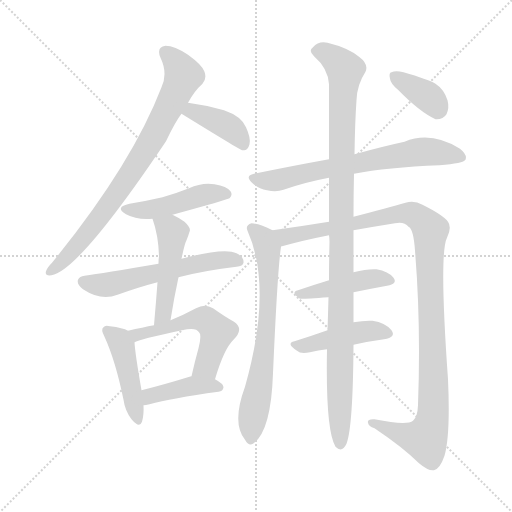
t = 0.00 s
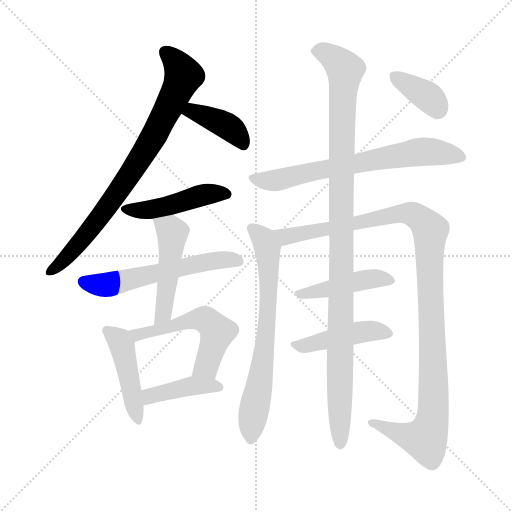
t = 2.20 s
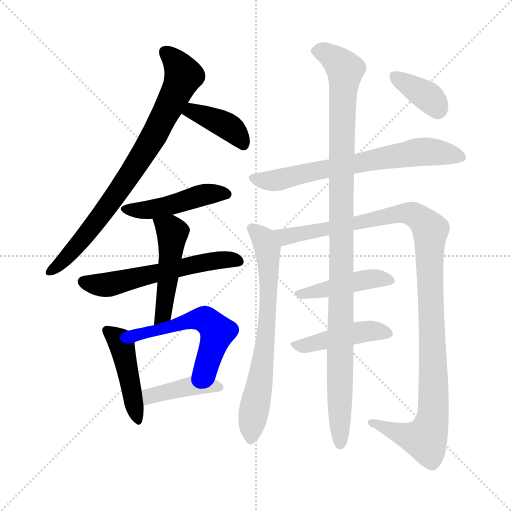
t = 4.40 s
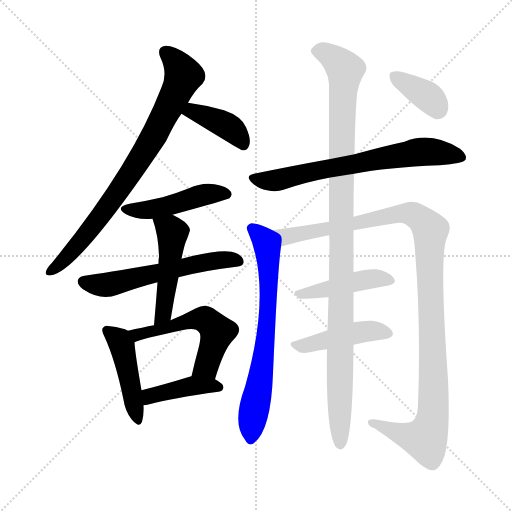
t = 6.60 s
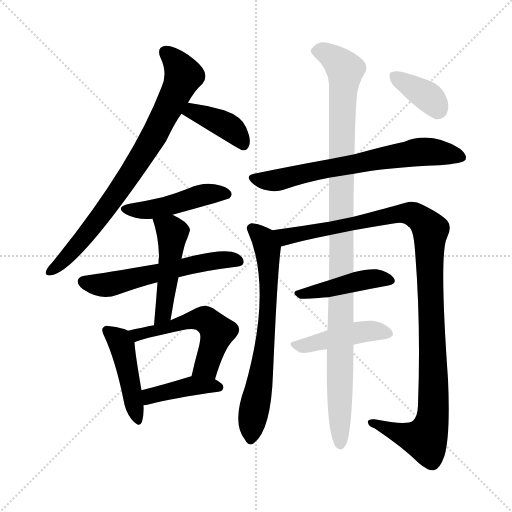
t = 8.79 s
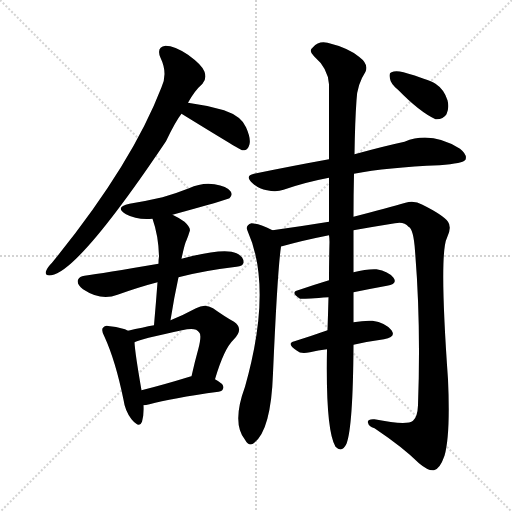
t = 10.99 s

The animated SVG that drew these frames (rendered in a browser with its animation timeline set to each time). Animation: 15 CSS @keyframes rules; one cycle of 10.99 s.

<svg version="1.1" viewBox="0 0 1024 1024" xmlns="http://www.w3.org/2000/svg">
  <g stroke="lightgray" stroke-dasharray="1,1" stroke-width="1" transform="scale(4, 4)">
    <line x1="0" y1="0" x2="256" y2="256"></line>
    <line x1="256" y1="0" x2="0" y2="256"></line>
    <line x1="128" y1="0" x2="128" y2="256"></line>
    <line x1="0" y1="128" x2="256" y2="128"></line>
  </g>
<g transform="scale(1, -1) translate(0, -900)">
   <style type="text/css">
    @keyframes keyframes0 {
      from {
       stroke: blue;
       stroke-dashoffset: 790;
       stroke-width: 128;
       }
       72% {
       animation-timing-function: step-end;
       stroke: blue;
       stroke-dashoffset: 0;
       stroke-width: 128;
       }
       to {
       stroke: black;
       stroke-width: 1024;
       }
       }
       #make-me-a-hanzi-animation-0 {
         animation: keyframes0 0.892904s both;
         animation-delay: 0.000000s;
         animation-timing-function: linear;
       }
    @keyframes keyframes1 {
      from {
       stroke: blue;
       stroke-dashoffset: 392;
       stroke-width: 128;
       }
       56% {
       animation-timing-function: step-end;
       stroke: blue;
       stroke-dashoffset: 0;
       stroke-width: 128;
       }
       to {
       stroke: black;
       stroke-width: 1024;
       }
       }
       #make-me-a-hanzi-animation-1 {
         animation: keyframes1 0.569010s both;
         animation-delay: 0.892904s;
         animation-timing-function: linear;
       }
    @keyframes keyframes2 {
      from {
       stroke: blue;
       stroke-dashoffset: 461;
       stroke-width: 128;
       }
       60% {
       animation-timing-function: step-end;
       stroke: blue;
       stroke-dashoffset: 0;
       stroke-width: 128;
       }
       to {
       stroke: black;
       stroke-width: 1024;
       }
       }
       #make-me-a-hanzi-animation-2 {
         animation: keyframes2 0.625163s both;
         animation-delay: 1.461914s;
         animation-timing-function: linear;
       }
    @keyframes keyframes3 {
      from {
       stroke: blue;
       stroke-dashoffset: 572;
       stroke-width: 128;
       }
       65% {
       animation-timing-function: step-end;
       stroke: blue;
       stroke-dashoffset: 0;
       stroke-width: 128;
       }
       to {
       stroke: black;
       stroke-width: 1024;
       }
       }
       #make-me-a-hanzi-animation-3 {
         animation: keyframes3 0.715495s both;
         animation-delay: 2.087077s;
         animation-timing-function: linear;
       }
    @keyframes keyframes4 {
      from {
       stroke: blue;
       stroke-dashoffset: 479;
       stroke-width: 128;
       }
       61% {
       animation-timing-function: step-end;
       stroke: blue;
       stroke-dashoffset: 0;
       stroke-width: 128;
       }
       to {
       stroke: black;
       stroke-width: 1024;
       }
       }
       #make-me-a-hanzi-animation-4 {
         animation: keyframes4 0.639811s both;
         animation-delay: 2.802572s;
         animation-timing-function: linear;
       }
    @keyframes keyframes5 {
      from {
       stroke: blue;
       stroke-dashoffset: 448;
       stroke-width: 128;
       }
       59% {
       animation-timing-function: step-end;
       stroke: blue;
       stroke-dashoffset: 0;
       stroke-width: 128;
       }
       to {
       stroke: black;
       stroke-width: 1024;
       }
       }
       #make-me-a-hanzi-animation-5 {
         animation: keyframes5 0.614583s both;
         animation-delay: 3.442383s;
         animation-timing-function: linear;
       }
    @keyframes keyframes6 {
      from {
       stroke: blue;
       stroke-dashoffset: 540;
       stroke-width: 128;
       }
       64% {
       animation-timing-function: step-end;
       stroke: blue;
       stroke-dashoffset: 0;
       stroke-width: 128;
       }
       to {
       stroke: black;
       stroke-width: 1024;
       }
       }
       #make-me-a-hanzi-animation-6 {
         animation: keyframes6 0.689453s both;
         animation-delay: 4.056966s;
         animation-timing-function: linear;
       }
    @keyframes keyframes7 {
      from {
       stroke: blue;
       stroke-dashoffset: 409;
       stroke-width: 128;
       }
       57% {
       animation-timing-function: step-end;
       stroke: blue;
       stroke-dashoffset: 0;
       stroke-width: 128;
       }
       to {
       stroke: black;
       stroke-width: 1024;
       }
       }
       #make-me-a-hanzi-animation-7 {
         animation: keyframes7 0.582845s both;
         animation-delay: 4.746419s;
         animation-timing-function: linear;
       }
    @keyframes keyframes8 {
      from {
       stroke: blue;
       stroke-dashoffset: 681;
       stroke-width: 128;
       }
       69% {
       animation-timing-function: step-end;
       stroke: blue;
       stroke-dashoffset: 0;
       stroke-width: 128;
       }
       to {
       stroke: black;
       stroke-width: 1024;
       }
       }
       #make-me-a-hanzi-animation-8 {
         animation: keyframes8 0.804199s both;
         animation-delay: 5.329264s;
         animation-timing-function: linear;
       }
    @keyframes keyframes9 {
      from {
       stroke: blue;
       stroke-dashoffset: 690;
       stroke-width: 128;
       }
       69% {
       animation-timing-function: step-end;
       stroke: blue;
       stroke-dashoffset: 0;
       stroke-width: 128;
       }
       to {
       stroke: black;
       stroke-width: 1024;
       }
       }
       #make-me-a-hanzi-animation-9 {
         animation: keyframes9 0.811523s both;
         animation-delay: 6.133464s;
         animation-timing-function: linear;
       }
    @keyframes keyframes10 {
      from {
       stroke: blue;
       stroke-dashoffset: 1116;
       stroke-width: 128;
       }
       78% {
       animation-timing-function: step-end;
       stroke: blue;
       stroke-dashoffset: 0;
       stroke-width: 128;
       }
       to {
       stroke: black;
       stroke-width: 1024;
       }
       }
       #make-me-a-hanzi-animation-10 {
         animation: keyframes10 1.158203s both;
         animation-delay: 6.944987s;
         animation-timing-function: linear;
       }
    @keyframes keyframes11 {
      from {
       stroke: blue;
       stroke-dashoffset: 441;
       stroke-width: 128;
       }
       59% {
       animation-timing-function: step-end;
       stroke: blue;
       stroke-dashoffset: 0;
       stroke-width: 128;
       }
       to {
       stroke: black;
       stroke-width: 1024;
       }
       }
       #make-me-a-hanzi-animation-11 {
         animation: keyframes11 0.608887s both;
         animation-delay: 8.103190s;
         animation-timing-function: linear;
       }
    @keyframes keyframes12 {
      from {
       stroke: blue;
       stroke-dashoffset: 442;
       stroke-width: 128;
       }
       59% {
       animation-timing-function: step-end;
       stroke: blue;
       stroke-dashoffset: 0;
       stroke-width: 128;
       }
       to {
       stroke: black;
       stroke-width: 1024;
       }
       }
       #make-me-a-hanzi-animation-12 {
         animation: keyframes12 0.609701s both;
         animation-delay: 8.712077s;
         animation-timing-function: linear;
       }
    @keyframes keyframes13 {
      from {
       stroke: blue;
       stroke-dashoffset: 1074;
       stroke-width: 128;
       }
       78% {
       animation-timing-function: step-end;
       stroke: blue;
       stroke-dashoffset: 0;
       stroke-width: 128;
       }
       to {
       stroke: black;
       stroke-width: 1024;
       }
       }
       #make-me-a-hanzi-animation-13 {
         animation: keyframes13 1.124023s both;
         animation-delay: 9.321777s;
         animation-timing-function: linear;
       }
    @keyframes keyframes14 {
      from {
       stroke: blue;
       stroke-dashoffset: 365;
       stroke-width: 128;
       }
       54% {
       animation-timing-function: step-end;
       stroke: blue;
       stroke-dashoffset: 0;
       stroke-width: 128;
       }
       to {
       stroke: black;
       stroke-width: 1024;
       }
       }
       #make-me-a-hanzi-animation-14 {
         animation: keyframes14 0.547038s both;
         animation-delay: 10.445801s;
         animation-timing-function: linear;
       }
</style>
<path d="M 376.0 694.5 Q 389.0 718.5 405.0 732.5 Q 414.0 742.5 409.0 756.5 Q 405.0 769.5 376.0 790.5 Q 349.0 808.5 331.0 808.5 Q 312.0 805.5 321.0 784.5 Q 336.0 753.5 323.0 725.5 Q 263.0 569.5 104.0 374.5 Q 94.0 364.5 92.0 357.5 Q 89.0 347.5 103.0 349.5 Q 158.0 358.5 332.0 617.5 Q 351.0 657.5 363.0 672.5 L 376.0 694.5 Z" fill="lightgray"></path> 
<path d="M 363.0 672.5 Q 480.0 600.5 484.0 599.5 Q 485.0 599.5 489.0 599.5 Q 496.0 600.5 499.0 611.5 Q 502.0 623.5 492.0 645.5 Q 483.0 667.5 448.0 679.5 Q 414.0 689.5 376.0 694.5 C 346.0 698.5 337.0 688.5 363.0 672.5 Z" fill="lightgray"></path> 
<path d="M 345.0 470.5 Q 454.0 500.5 459.0 503.5 Q 466.0 510.5 461.0 517.5 Q 454.0 527.5 429.0 531.5 Q 404.0 535.5 378.0 523.5 Q 353.0 513.5 325.0 505.5 Q 295.0 498.5 259.0 492.5 Q 228.0 485.5 252.0 471.5 Q 274.0 459.5 305.0 462.5 L 345.0 470.5 Z" fill="lightgray"></path> 
<path d="M 357.0 345.5 Q 406.0 358.5 473.0 366.5 Q 486.0 367.5 487.0 374.5 Q 488.0 386.5 473.0 393.5 Q 449.0 405.5 363.0 382.5 L 317.0 372.5 Q 205.0 353.5 169.0 348.5 Q 159.0 347.5 156.0 340.5 Q 153.0 331.5 166.0 321.5 Q 202.0 297.5 235.0 310.5 Q 280.0 326.5 315.0 335.5 L 357.0 345.5 Z" fill="lightgray"></path> 
<path d="M 341.0 259.5 Q 348.0 304.5 357.0 345.5 L 363.0 382.5 Q 370.0 415.5 373.0 419.5 Q 377.0 429.5 379.0 436.5 Q 383.0 443.5 369.0 456.5 Q 356.0 465.5 345.0 470.5 C 318.0 483.5 296.0 490.5 305.0 462.5 Q 317.0 428.5 318.0 387.5 Q 317.0 381.5 317.0 372.5 L 315.0 335.5 Q 312.0 295.5 308.0 249.5 C 305.0 219.5 336.0 229.5 341.0 259.5 Z" fill="lightgray"></path> 
<path d="M 256.0 238.5 Q 246.0 244.5 220.0 247.5 Q 210.0 250.5 207.0 245.5 Q 201.0 241.5 209.0 226.5 Q 231.0 178.5 247.0 100.5 Q 250.0 78.5 263.0 61.5 Q 279.0 42.5 284.0 56.5 Q 288.0 69.5 287.0 89.5 L 283.0 119.5 Q 270.0 194.5 269.0 215.5 C 268.0 233.5 268.0 233.5 256.0 238.5 Z" fill="lightgray"></path> 
<path d="M 430.0 141.5 Q 448.0 202.5 467.0 220.5 Q 489.0 242.5 468.0 256.5 Q 450.0 266.5 426.0 283.5 Q 410.0 293.5 392.0 283.5 Q 368.0 270.5 341.0 259.5 L 308.0 249.5 Q 286.0 245.5 256.0 238.5 C 227.0 231.5 241.0 204.5 269.0 215.5 Q 278.0 221.5 364.0 239.5 Q 392.0 246.5 398.0 235.5 Q 404.0 231.5 397.0 203.5 Q 390.0 178.5 383.0 147.5 C 376.0 118.5 421.0 112.5 430.0 141.5 Z" fill="lightgray"></path> 
<path d="M 287.0 89.5 Q 291.0 89.5 299.0 91.5 Q 342.0 103.5 437.0 116.5 Q 446.0 117.5 447.0 125.5 Q 447.0 132.5 430.0 141.5 L 383.0 147.5 Q 380.0 147.5 379.0 146.5 Q 327.0 130.5 283.0 119.5 C 254.0 112.5 257.0 86.5 287.0 89.5 Z" fill="lightgray"></path> 
<path d="M 708.0 552.5 Q 774.0 565.5 879.0 569.5 Q 927.0 573.5 931.0 580.5 Q 935.0 590.5 920.0 602.5 Q 862.0 638.5 809.0 616.5 Q 767.0 607.5 709.0 591.5 L 658.0 581.5 Q 586.0 568.5 508.0 552.5 Q 489.0 548.5 504.0 534.5 Q 517.0 522.5 534.0 519.5 Q 553.0 515.5 567.0 520.5 Q 610.0 535.5 658.0 544.5 L 708.0 552.5 Z" fill="lightgray"></path> 
<path d="M 545.0 439.5 Q 520.0 452.5 503.0 453.5 Q 490.0 449.5 495.0 438.5 Q 546.0 324.5 490.0 126.5 Q 463.0 53.5 490.0 20.5 Q 497.0 7.5 506.0 12.5 Q 542.0 36.5 546.0 153.5 Q 555.0 360.5 562.0 406.5 C 565.0 429.5 565.0 429.5 545.0 439.5 Z" fill="lightgray"></path> 
<path d="M 707.0 439.5 Q 746.0 446.5 790.0 453.5 Q 808.0 457.5 817.0 446.5 Q 827.0 442.5 830.0 398.5 Q 842.0 253.5 836.0 89.5 Q 835.0 65.5 826.0 58.5 Q 814.0 48.5 749.0 61.5 Q 734.0 62.5 736.0 54.5 Q 737.0 47.5 749.0 43.5 Q 807.0 4.5 838.0 -26.5 Q 857.0 -42.5 868.0 -40.5 Q 880.0 -37.5 889.0 -11.5 Q 901.0 30.5 896.0 141.5 Q 878.0 393.5 894.0 424.5 Q 904.0 445.5 896.0 456.5 Q 887.0 469.5 845.0 490.5 Q 829.0 499.5 811.0 494.5 Q 777.0 484.5 707.0 466.5 L 658.0 456.5 Q 603.0 447.5 545.0 439.5 C 515.0 435.5 533.0 398.5 562.0 406.5 Q 561.0 407.5 564.0 407.5 Q 607.0 419.5 658.0 429.5 L 707.0 439.5 Z" fill="lightgray"></path> 
<path d="M 707.0 315.5 Q 741.0 322.5 774.0 328.5 Q 796.0 332.5 787.0 344.5 Q 777.0 357.5 753.0 361.5 Q 734.0 362.5 707.0 355.5 L 658.0 339.5 Q 625.0 329.5 596.0 319.5 Q 580.0 315.5 600.0 302.5 Q 603.0 301.5 657.0 305.5 L 707.0 315.5 Z" fill="lightgray"></path> 
<path d="M 707.0 210.5 Q 738.0 217.5 768.0 221.5 Q 793.0 225.5 783.0 239.5 Q 771.0 254.5 745.0 258.5 Q 729.0 259.5 707.0 255.5 L 655.0 239.5 Q 621.0 227.5 589.0 217.5 Q 571.0 213.5 594.0 198.5 Q 601.0 191.5 620.0 195.5 Q 636.0 199.5 654.0 201.5 L 707.0 210.5 Z" fill="lightgray"></path> 
<path d="M 654.0 201.5 Q 651.0 39.5 671.0 6.5 Q 684.0 -6.5 693.0 12.5 Q 706.0 46.5 707.0 210.5 L 707.0 255.5 Q 707.0 283.5 707.0 315.5 L 707.0 355.5 L 707.0 439.5 L 707.0 466.5 Q 707.0 512.5 708.0 552.5 L 709.0 591.5 Q 710.0 657.5 713.0 699.5 Q 714.0 730.5 731.0 756.5 Q 738.0 771.5 718.0 786.5 Q 696.0 804.5 655.0 814.5 Q 637.0 818.5 626.0 805.5 Q 616.0 798.5 628.0 787.5 Q 656.0 763.5 658.0 731.5 Q 658.0 673.5 658.0 581.5 L 658.0 544.5 Q 658.0 504.5 658.0 456.5 L 658.0 429.5 Q 659.0 423.5 659.0 416.5 Q 658.0 376.5 658.0 339.5 L 657.0 305.5 Q 656.0 269.5 655.0 239.5 L 654.0 201.5 Z" fill="lightgray"></path> 
<path d="M 797.0 719.5 Q 839.0 676.5 871.0 661.5 Q 886.0 660.5 893.0 671.5 Q 899.0 684.5 895.0 699.5 Q 888.0 721.5 871.0 732.5 Q 856.0 741.5 807.0 755.5 Q 791.0 759.5 783.0 755.5 Q 777.0 754.5 780.0 742.5 Q 781.0 732.5 797.0 719.5 Z" fill="lightgray"></path> 
      <clipPath id="make-me-a-hanzi-clip-0">
      <path d="M 376.0 694.5 Q 389.0 718.5 405.0 732.5 Q 414.0 742.5 409.0 756.5 Q 405.0 769.5 376.0 790.5 Q 349.0 808.5 331.0 808.5 Q 312.0 805.5 321.0 784.5 Q 336.0 753.5 323.0 725.5 Q 263.0 569.5 104.0 374.5 Q 94.0 364.5 92.0 357.5 Q 89.0 347.5 103.0 349.5 Q 158.0 358.5 332.0 617.5 Q 351.0 657.5 363.0 672.5 L 376.0 694.5 Z" fill="lightgray"></path>
      </clipPath>
      <path clip-path="url(#make-me-a-hanzi-clip-0)" d="M 332.0 794.5 L 367.0 748.5 L 314.0 637.5 L 240.0 519.5 L 174.0 432.5 L 101.0 357.5 " fill="none" id="make-me-a-hanzi-animation-0" stroke-dasharray="662 1324" stroke-linecap="round"></path>

      <clipPath id="make-me-a-hanzi-clip-1">
      <path d="M 363.0 672.5 Q 480.0 600.5 484.0 599.5 Q 485.0 599.5 489.0 599.5 Q 496.0 600.5 499.0 611.5 Q 502.0 623.5 492.0 645.5 Q 483.0 667.5 448.0 679.5 Q 414.0 689.5 376.0 694.5 C 346.0 698.5 337.0 688.5 363.0 672.5 Z" fill="lightgray"></path>
      </clipPath>
      <path clip-path="url(#make-me-a-hanzi-clip-1)" d="M 382.0 683.5 L 385.0 675.5 L 422.0 663.5 L 468.0 638.5 L 487.0 607.5 " fill="none" id="make-me-a-hanzi-animation-1" stroke-dasharray="264 528" stroke-linecap="round"></path>

      <clipPath id="make-me-a-hanzi-clip-2">
      <path d="M 345.0 470.5 Q 454.0 500.5 459.0 503.5 Q 466.0 510.5 461.0 517.5 Q 454.0 527.5 429.0 531.5 Q 404.0 535.5 378.0 523.5 Q 353.0 513.5 325.0 505.5 Q 295.0 498.5 259.0 492.5 Q 228.0 485.5 252.0 471.5 Q 274.0 459.5 305.0 462.5 L 345.0 470.5 Z" fill="lightgray"></path>
      </clipPath>
      <path clip-path="url(#make-me-a-hanzi-clip-2)" d="M 253.0 482.5 L 297.0 480.5 L 412.0 511.5 L 454.0 511.5 " fill="none" id="make-me-a-hanzi-animation-2" stroke-dasharray="333 666" stroke-linecap="round"></path>

      <clipPath id="make-me-a-hanzi-clip-3">
      <path d="M 357.0 345.5 Q 406.0 358.5 473.0 366.5 Q 486.0 367.5 487.0 374.5 Q 488.0 386.5 473.0 393.5 Q 449.0 405.5 363.0 382.5 L 317.0 372.5 Q 205.0 353.5 169.0 348.5 Q 159.0 347.5 156.0 340.5 Q 153.0 331.5 166.0 321.5 Q 202.0 297.5 235.0 310.5 Q 280.0 326.5 315.0 335.5 L 357.0 345.5 Z" fill="lightgray"></path>
      </clipPath>
      <path clip-path="url(#make-me-a-hanzi-clip-3)" d="M 167.0 337.5 L 214.0 330.5 L 400.0 374.5 L 458.0 381.5 L 477.0 377.5 " fill="none" id="make-me-a-hanzi-animation-3" stroke-dasharray="444 888" stroke-linecap="round"></path>

      <clipPath id="make-me-a-hanzi-clip-4">
      <path d="M 341.0 259.5 Q 348.0 304.5 357.0 345.5 L 363.0 382.5 Q 370.0 415.5 373.0 419.5 Q 377.0 429.5 379.0 436.5 Q 383.0 443.5 369.0 456.5 Q 356.0 465.5 345.0 470.5 C 318.0 483.5 296.0 490.5 305.0 462.5 Q 317.0 428.5 318.0 387.5 Q 317.0 381.5 317.0 372.5 L 315.0 335.5 Q 312.0 295.5 308.0 249.5 C 305.0 219.5 336.0 229.5 341.0 259.5 Z" fill="lightgray"></path>
      </clipPath>
      <path clip-path="url(#make-me-a-hanzi-clip-4)" d="M 313.0 457.5 L 345.0 434.5 L 328.0 284.5 L 312.0 256.5 " fill="none" id="make-me-a-hanzi-animation-4" stroke-dasharray="351 702" stroke-linecap="round"></path>

      <clipPath id="make-me-a-hanzi-clip-5">
      <path d="M 256.0 238.5 Q 246.0 244.5 220.0 247.5 Q 210.0 250.5 207.0 245.5 Q 201.0 241.5 209.0 226.5 Q 231.0 178.5 247.0 100.5 Q 250.0 78.5 263.0 61.5 Q 279.0 42.5 284.0 56.5 Q 288.0 69.5 287.0 89.5 L 283.0 119.5 Q 270.0 194.5 269.0 215.5 C 268.0 233.5 268.0 233.5 256.0 238.5 Z" fill="lightgray"></path>
      </clipPath>
      <path clip-path="url(#make-me-a-hanzi-clip-5)" d="M 215.0 238.5 L 239.0 218.5 L 246.0 201.5 L 274.0 61.5 " fill="none" id="make-me-a-hanzi-animation-5" stroke-dasharray="320 640" stroke-linecap="round"></path>

      <clipPath id="make-me-a-hanzi-clip-6">
      <path d="M 430.0 141.5 Q 448.0 202.5 467.0 220.5 Q 489.0 242.5 468.0 256.5 Q 450.0 266.5 426.0 283.5 Q 410.0 293.5 392.0 283.5 Q 368.0 270.5 341.0 259.5 L 308.0 249.5 Q 286.0 245.5 256.0 238.5 C 227.0 231.5 241.0 204.5 269.0 215.5 Q 278.0 221.5 364.0 239.5 Q 392.0 246.5 398.0 235.5 Q 404.0 231.5 397.0 203.5 Q 390.0 178.5 383.0 147.5 C 376.0 118.5 421.0 112.5 430.0 141.5 Z" fill="lightgray"></path>
      </clipPath>
      <path clip-path="url(#make-me-a-hanzi-clip-6)" d="M 264.0 235.5 L 274.0 230.5 L 311.0 237.5 L 395.0 262.5 L 416.0 257.5 L 435.0 236.5 L 413.0 167.5 L 392.0 153.5 " fill="none" id="make-me-a-hanzi-animation-6" stroke-dasharray="412 824" stroke-linecap="round"></path>

      <clipPath id="make-me-a-hanzi-clip-7">
      <path d="M 287.0 89.5 Q 291.0 89.5 299.0 91.5 Q 342.0 103.5 437.0 116.5 Q 446.0 117.5 447.0 125.5 Q 447.0 132.5 430.0 141.5 L 383.0 147.5 Q 380.0 147.5 379.0 146.5 Q 327.0 130.5 283.0 119.5 C 254.0 112.5 257.0 86.5 287.0 89.5 Z" fill="lightgray"></path>
      </clipPath>
      <path clip-path="url(#make-me-a-hanzi-clip-7)" d="M 292.0 97.5 L 306.0 110.5 L 377.0 127.5 L 438.0 125.5 " fill="none" id="make-me-a-hanzi-animation-7" stroke-dasharray="281 562" stroke-linecap="round"></path>

      <clipPath id="make-me-a-hanzi-clip-8">
      <path d="M 708.0 552.5 Q 774.0 565.5 879.0 569.5 Q 927.0 573.5 931.0 580.5 Q 935.0 590.5 920.0 602.5 Q 862.0 638.5 809.0 616.5 Q 767.0 607.5 709.0 591.5 L 658.0 581.5 Q 586.0 568.5 508.0 552.5 Q 489.0 548.5 504.0 534.5 Q 517.0 522.5 534.0 519.5 Q 553.0 515.5 567.0 520.5 Q 610.0 535.5 658.0 544.5 L 708.0 552.5 Z" fill="lightgray"></path>
      </clipPath>
      <path clip-path="url(#make-me-a-hanzi-clip-8)" d="M 506.0 543.5 L 551.0 539.5 L 825.0 594.5 L 860.0 596.5 L 924.0 585.5 " fill="none" id="make-me-a-hanzi-animation-8" stroke-dasharray="553 1106" stroke-linecap="round"></path>

      <clipPath id="make-me-a-hanzi-clip-9">
      <path d="M 545.0 439.5 Q 520.0 452.5 503.0 453.5 Q 490.0 449.5 495.0 438.5 Q 546.0 324.5 490.0 126.5 Q 463.0 53.5 490.0 20.5 Q 497.0 7.5 506.0 12.5 Q 542.0 36.5 546.0 153.5 Q 555.0 360.5 562.0 406.5 C 565.0 429.5 565.0 429.5 545.0 439.5 Z" fill="lightgray"></path>
      </clipPath>
      <path clip-path="url(#make-me-a-hanzi-clip-9)" d="M 504.0 443.5 L 532.0 411.5 L 537.0 327.5 L 534.0 237.5 L 501.0 22.5 " fill="none" id="make-me-a-hanzi-animation-9" stroke-dasharray="562 1124" stroke-linecap="round"></path>

      <clipPath id="make-me-a-hanzi-clip-10">
      <path d="M 707.0 439.5 Q 746.0 446.5 790.0 453.5 Q 808.0 457.5 817.0 446.5 Q 827.0 442.5 830.0 398.5 Q 842.0 253.5 836.0 89.5 Q 835.0 65.5 826.0 58.5 Q 814.0 48.5 749.0 61.5 Q 734.0 62.5 736.0 54.5 Q 737.0 47.5 749.0 43.5 Q 807.0 4.5 838.0 -26.5 Q 857.0 -42.5 868.0 -40.5 Q 880.0 -37.5 889.0 -11.5 Q 901.0 30.5 896.0 141.5 Q 878.0 393.5 894.0 424.5 Q 904.0 445.5 896.0 456.5 Q 887.0 469.5 845.0 490.5 Q 829.0 499.5 811.0 494.5 Q 777.0 484.5 707.0 466.5 L 658.0 456.5 Q 603.0 447.5 545.0 439.5 C 515.0 435.5 533.0 398.5 562.0 406.5 Q 561.0 407.5 564.0 407.5 Q 607.0 419.5 658.0 429.5 L 707.0 439.5 Z" fill="lightgray"></path>
      </clipPath>
      <path clip-path="url(#make-me-a-hanzi-clip-10)" d="M 553.0 436.5 L 579.0 427.5 L 811.0 473.5 L 842.0 462.5 L 861.0 439.5 L 868.0 109.5 L 860.0 42.5 L 851.0 21.5 L 841.0 22.5 L 793.0 34.5 L 744.0 55.5 " fill="none" id="make-me-a-hanzi-animation-10" stroke-dasharray="988 1976" stroke-linecap="round"></path>

      <clipPath id="make-me-a-hanzi-clip-11">
      <path d="M 707.0 315.5 Q 741.0 322.5 774.0 328.5 Q 796.0 332.5 787.0 344.5 Q 777.0 357.5 753.0 361.5 Q 734.0 362.5 707.0 355.5 L 658.0 339.5 Q 625.0 329.5 596.0 319.5 Q 580.0 315.5 600.0 302.5 Q 603.0 301.5 657.0 305.5 L 707.0 315.5 Z" fill="lightgray"></path>
      </clipPath>
      <path clip-path="url(#make-me-a-hanzi-clip-11)" d="M 597.0 310.5 L 720.0 339.5 L 756.0 343.5 L 778.0 338.5 " fill="none" id="make-me-a-hanzi-animation-11" stroke-dasharray="313 626" stroke-linecap="round"></path>

      <clipPath id="make-me-a-hanzi-clip-12">
      <path d="M 707.0 210.5 Q 738.0 217.5 768.0 221.5 Q 793.0 225.5 783.0 239.5 Q 771.0 254.5 745.0 258.5 Q 729.0 259.5 707.0 255.5 L 655.0 239.5 Q 621.0 227.5 589.0 217.5 Q 571.0 213.5 594.0 198.5 Q 601.0 191.5 620.0 195.5 Q 636.0 199.5 654.0 201.5 L 707.0 210.5 Z" fill="lightgray"></path>
      </clipPath>
      <path clip-path="url(#make-me-a-hanzi-clip-12)" d="M 591.0 207.5 L 717.0 235.5 L 749.0 238.5 L 773.0 232.5 " fill="none" id="make-me-a-hanzi-animation-12" stroke-dasharray="314 628" stroke-linecap="round"></path>

      <clipPath id="make-me-a-hanzi-clip-13">
      <path d="M 654.0 201.5 Q 651.0 39.5 671.0 6.5 Q 684.0 -6.5 693.0 12.5 Q 706.0 46.5 707.0 210.5 L 707.0 255.5 Q 707.0 283.5 707.0 315.5 L 707.0 355.5 L 707.0 439.5 L 707.0 466.5 Q 707.0 512.5 708.0 552.5 L 709.0 591.5 Q 710.0 657.5 713.0 699.5 Q 714.0 730.5 731.0 756.5 Q 738.0 771.5 718.0 786.5 Q 696.0 804.5 655.0 814.5 Q 637.0 818.5 626.0 805.5 Q 616.0 798.5 628.0 787.5 Q 656.0 763.5 658.0 731.5 Q 658.0 673.5 658.0 581.5 L 658.0 544.5 Q 658.0 504.5 658.0 456.5 L 658.0 429.5 Q 659.0 423.5 659.0 416.5 Q 658.0 376.5 658.0 339.5 L 657.0 305.5 Q 656.0 269.5 655.0 239.5 L 654.0 201.5 Z" fill="lightgray"></path>
      </clipPath>
      <path clip-path="url(#make-me-a-hanzi-clip-13)" d="M 632.0 797.5 L 657.0 791.5 L 690.0 760.5 L 683.0 625.5 L 681.0 13.5 " fill="none" id="make-me-a-hanzi-animation-13" stroke-dasharray="946 1892" stroke-linecap="round"></path>

      <clipPath id="make-me-a-hanzi-clip-14">
      <path d="M 797.0 719.5 Q 839.0 676.5 871.0 661.5 Q 886.0 660.5 893.0 671.5 Q 899.0 684.5 895.0 699.5 Q 888.0 721.5 871.0 732.5 Q 856.0 741.5 807.0 755.5 Q 791.0 759.5 783.0 755.5 Q 777.0 754.5 780.0 742.5 Q 781.0 732.5 797.0 719.5 Z" fill="lightgray"></path>
      </clipPath>
      <path clip-path="url(#make-me-a-hanzi-clip-14)" d="M 790.0 747.5 L 854.0 708.5 L 875.0 681.5 " fill="none" id="make-me-a-hanzi-animation-14" stroke-dasharray="237 474" stroke-linecap="round"></path>

</g>
</svg>
